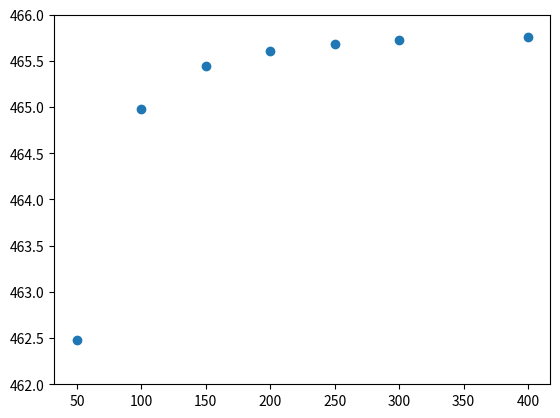
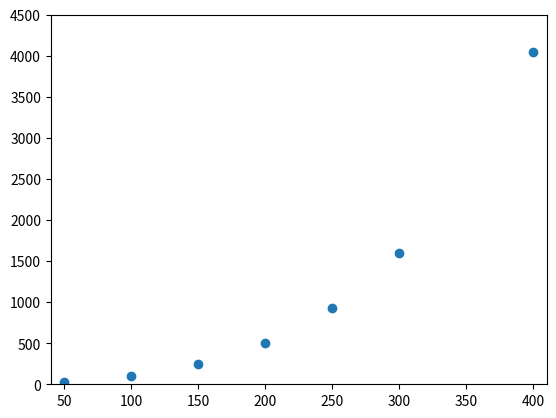

Reproduce these figures in Python, in order.
import numpy as np
import matplotlib.pyplot as plt

n = [50, 100, 150, 200, 250, 300, 400]
keff = [1.0046463, 1.0046715, 1.0046762, 1.0046778,
        1.0046786, 1.0046790, 1.0046794]
reactivity = [(i-1)/i*1e5 for i in keff]
time = [26.7, 97.1, 245.9, 506.5, 931.3, 1600.4, 4049.5]  # n = 16, ppn = 8

fig, ax = plt.subplots()
ax.plot(n, reactivity, marker='o', linestyle='')
ax.set_ylim(462, 466)

fig, ax = plt.subplots()
ax.plot(n, time, marker='o', linestyle='')
ax.set_xlim(40, 410)
ax.set_ylim(0, 4500)
